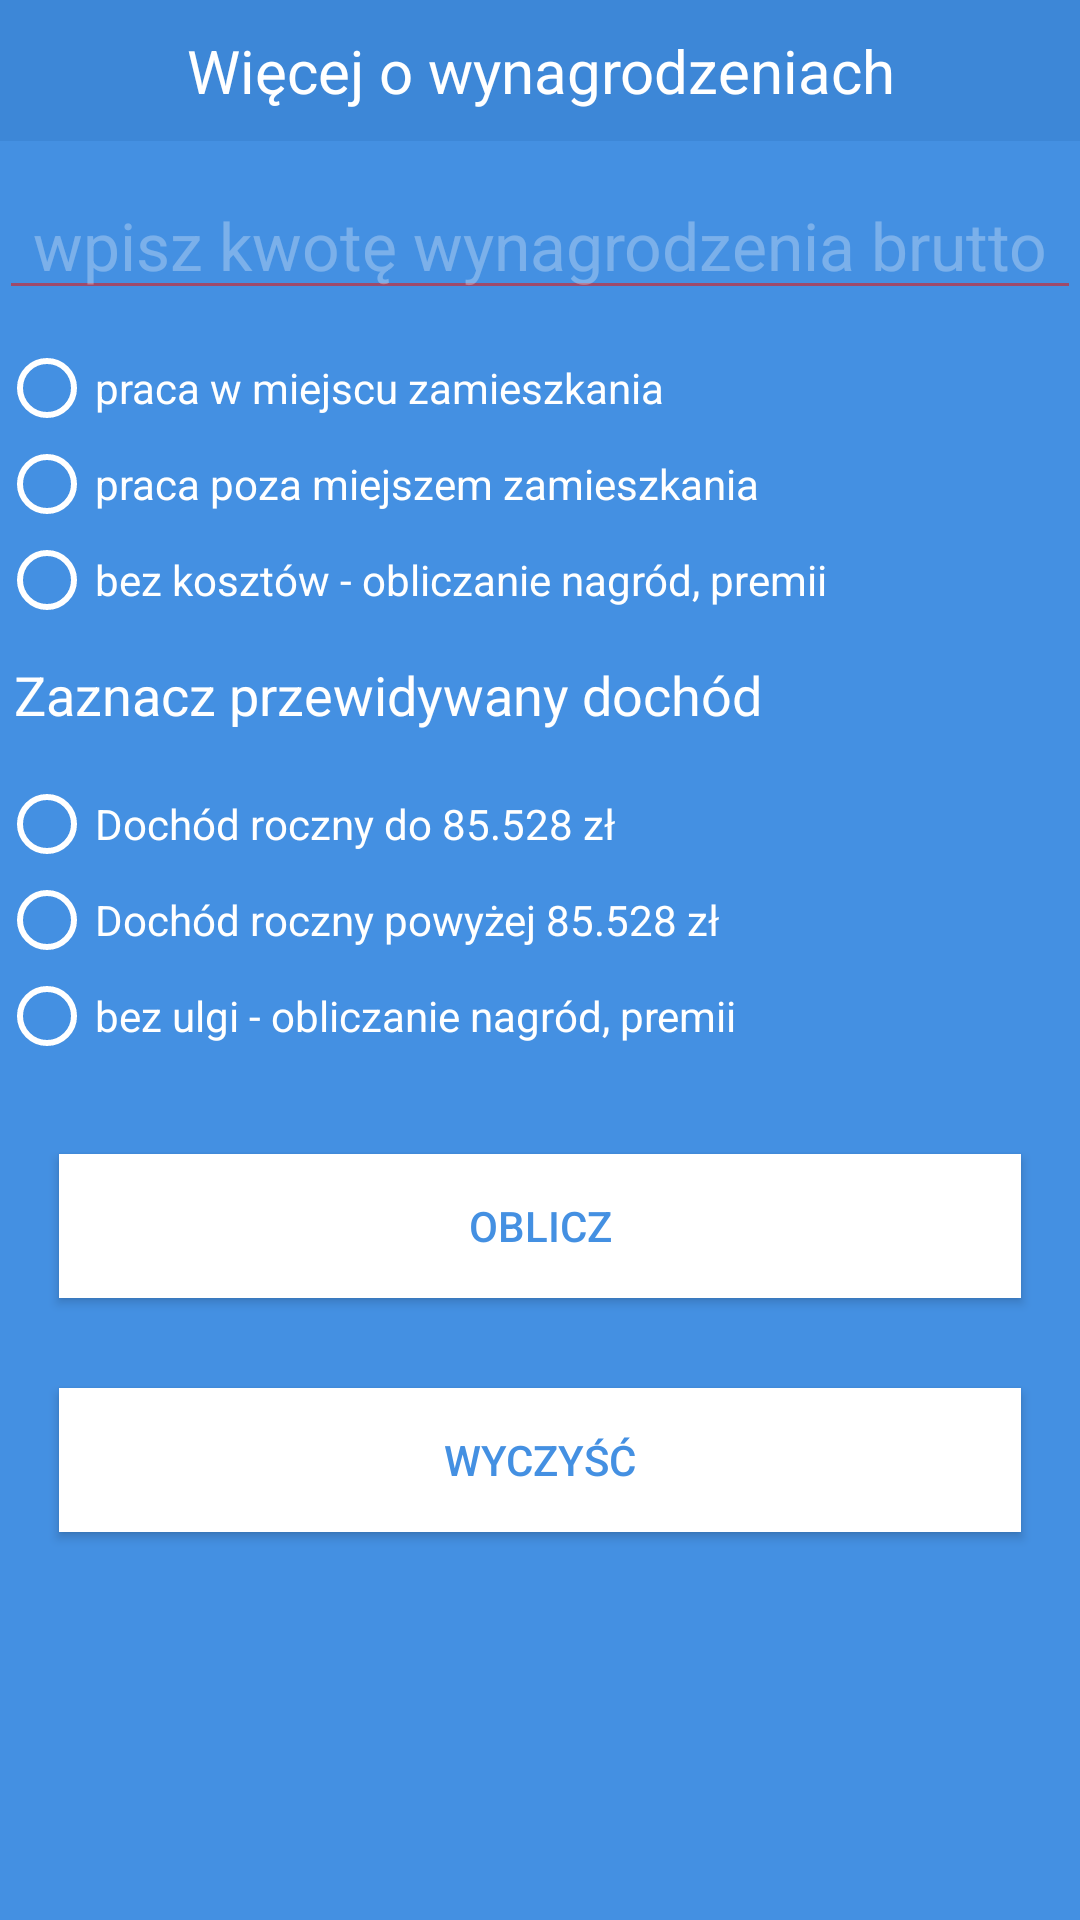

Here is an Android app screen rendered from its layout file. Give the layout XML and the strings, colors and styles it references.
<!-- AndroidManifest.xml: application theme Second -->
<!-- res/layout/activity_salary.xml -->
<?xml version="1.0" encoding="utf-8"?>
<RelativeLayout xmlns:android="http://schemas.android.com/apk/res/android"
    xmlns:tools="http://schemas.android.com/tools"
    android:id="@+id/activity_salary"
    android:layout_width="match_parent"
    android:layout_height="match_parent"
    android:paddingBottom="@dimen/activity_vertical_margin"
    android:paddingLeft="@dimen/activity_horizontal_margin"
    android:paddingRight="@dimen/activity_horizontal_margin"
    android:paddingTop="@dimen/activity_vertical_margin"
    android:background="@drawable/background"
    tools:context="com.example.robertkaczmarek.wynagrodzeniacalculator.SalaryActivity">


    <TextView
        android:id="@+id/textinfS"
        android:layout_width="match_parent"
        android:layout_height="wrap_content"
        android:text="@string/moreSalary"
        android:textColor="#FFFFFF"
        android:background="#3d87d7"
        android:textSize="20dp"
        android:padding="10dp"
        android:gravity="center"

        />



    <EditText
        android:layout_width="match_parent"
        android:layout_height="wrap_content"
        android:id="@+id/heightSalary"
        android:hint="@string/hSalary"
        android:layout_below="@id/textinfS"
        android:gravity="center"
        android:layout_marginTop="10dp"
        android:layout_centerHorizontal="true"
        android:inputType="numberDecimal"
        android:textColor="#FFFFFF"
        android:textSize="22dp"
        />



    <RadioGroup
        android:layout_width="wrap_content"
        android:layout_height="wrap_content"
        android:layout_below="@id/heightSalary"
        android:layout_alignLeft="@id/textinfS"
        android:layout_marginTop="10dp"
        android:layout_marginBottom="10dp"
        android:textColor="#ffffff"
        android:id="@+id/grup">

        <RadioButton
            android:layout_width="wrap_content"
            android:layout_height="wrap_content"
            android:text="@string/btnkosztyA"
            android:id="@+id/btnA"
            android:onClick="onRadio"
            android:buttonTint="#ffffff"
            android:textColor="#ffffff"
            />
        <RadioButton
        android:layout_width="wrap_content"
        android:layout_height="wrap_content"
        android:text="@string/btnkosztyB"
        android:id="@+id/btnB"
        android:onClick="onRadio"
        android:buttonTint="#ffffff"
            android:textColor="#ffffff"
        />
        <RadioButton
            android:layout_width="wrap_content"
            android:layout_height="wrap_content"
            android:text="@string/bez_koszt_w_np_obliczanie_nagr_d"
            android:id="@+id/btnC"
            android:onClick="onRadio"
            android:buttonTint="#ffffff"
            android:textColor="#ffffff"
            />
    </RadioGroup>
<TextView
    android:layout_width="wrap_content"
    android:layout_height="wrap_content"
    android:id="@+id/yearSalary"
    android:text="@string/yearSalary"
    android:layout_below="@+id/grup"
    android:textSize="18dp"
    android:layout_marginLeft="5dp"
    android:textColor="#ffffff"/>

    <RadioGroup
        android:layout_width="wrap_content"
        android:layout_height="wrap_content"
        android:id="@+id/group2"
        android:layout_below="@+id/yearSalary"
        android:layout_marginTop="15dp">



        <RadioButton
            android:layout_width="wrap_content"
            android:layout_height="wrap_content"
            android:id="@+id/normal"
            android:text="@string/normal"
            android:onClick="reduction"
            android:buttonTint="#ffffffff"
            android:textColor="#ffffff"
            />

        <RadioButton
            android:layout_width="wrap_content"
            android:layout_height="wrap_content"
            android:id="@+id/heightA"
            android:text="@string/heightA"
            android:onClick="reduction"
            android:buttonTint="#ffffff"
            android:textColor="#ffffff"
            />
        <RadioButton
            android:layout_width="wrap_content"
            android:layout_height="wrap_content"
            android:id="@+id/reward"
            android:text="@string/bez_ulgi_obliczanie_wysoko_ci_nagrody"
            android:onClick="reduction"
            android:buttonTint="#ffffff"
            android:textColor="#ffffff"
            />
    </RadioGroup>

    <Button
        android:layout_width="match_parent"
        android:layout_height="wrap_content"
        android:layout_marginTop="30dp"
        android:paddingLeft="10dp"
        android:id="@+id/count"
        android:layout_below="@id/group2"
        android:text="@string/count"
        android:onClick="Count"
        style="@style/button"
        android:layout_marginLeft="20dp"
        android:layout_marginRight="20dp"

       />
    <Button
        android:layout_width="match_parent"
        android:layout_height="wrap_content"
        android:layout_marginTop="30dp"
        android:paddingLeft="10dp"
        android:id="@+id/clear"
        android:layout_below="@+id/count"
        android:text="@string/clear"
        android:onClick="Clear"
        style="@style/button"
        android:layout_marginLeft="20dp"
        android:layout_marginRight="20dp"
      />

</RelativeLayout>
<!-- resources referenced by this layout -->
<resources>
  <!-- drawable background (drawable) -->
  <?xml version="1.0" encoding="utf-8"?>
  <layer-list xmlns:android="http://schemas.android.com/apk/res/android">
      <item>
          <shape android:shape="rectangle">
              <solid android:color="#4490E2" />
              <size android:height="40dp"/>
  
          </shape>
  
      </item>
  
  
  </layer-list>
  <string name="bez_koszt_w_np_obliczanie_nagr_d">bez kosztów - obliczanie nagród, premii</string>
  <string name="bez_ulgi_obliczanie_wysoko_ci_nagrody">bez ulgi - obliczanie nagród, premii</string>
  <string name="btnkosztyA">praca w miejscu zamieszkania</string>
  <string name="btnkosztyB">praca poza miejszem zamieszkania</string>
  <string name="clear">Wyczyść</string>
  <string name="count">Oblicz</string>
  <string name="hSalary"> wpisz kwotę wynagrodzenia brutto</string>
  <string name="heightA">Dochód roczny powyżej 85.528 zł</string>
  <string name="moreSalary">Więcej o wynagrodzeniach</string>
  <string name="normal">Dochód roczny do 85.528 zł</string>
  <string name="yearSalary">Zaznacz przewidywany dochód</string>
  <style name="button">
          <item name="android:background">#FFFFFF</item>
          <item name="android:textColor">#4490e2</item>
          <item name="android:textAlignment">center</item>
          <item name="android:padding">5dp</item>
          <item name="android:gravity">center</item>
      </style>
  <style name="Second" parent="Theme.AppCompat.Light.NoActionBar">
          <item name="android:colorForeground">@color/foreground_material_light</item>
          <item name="android:colorBackground">@color/background_material_light</item>
          <item name="android:textColorHint">#4bffffff</item>
          <item name="android:textColor">#ffffff</item>
      </style>
  <color name="foreground_material_light">#db1b1b</color>
  <color name="background_material_light">#4490e2</color>
</resources>
